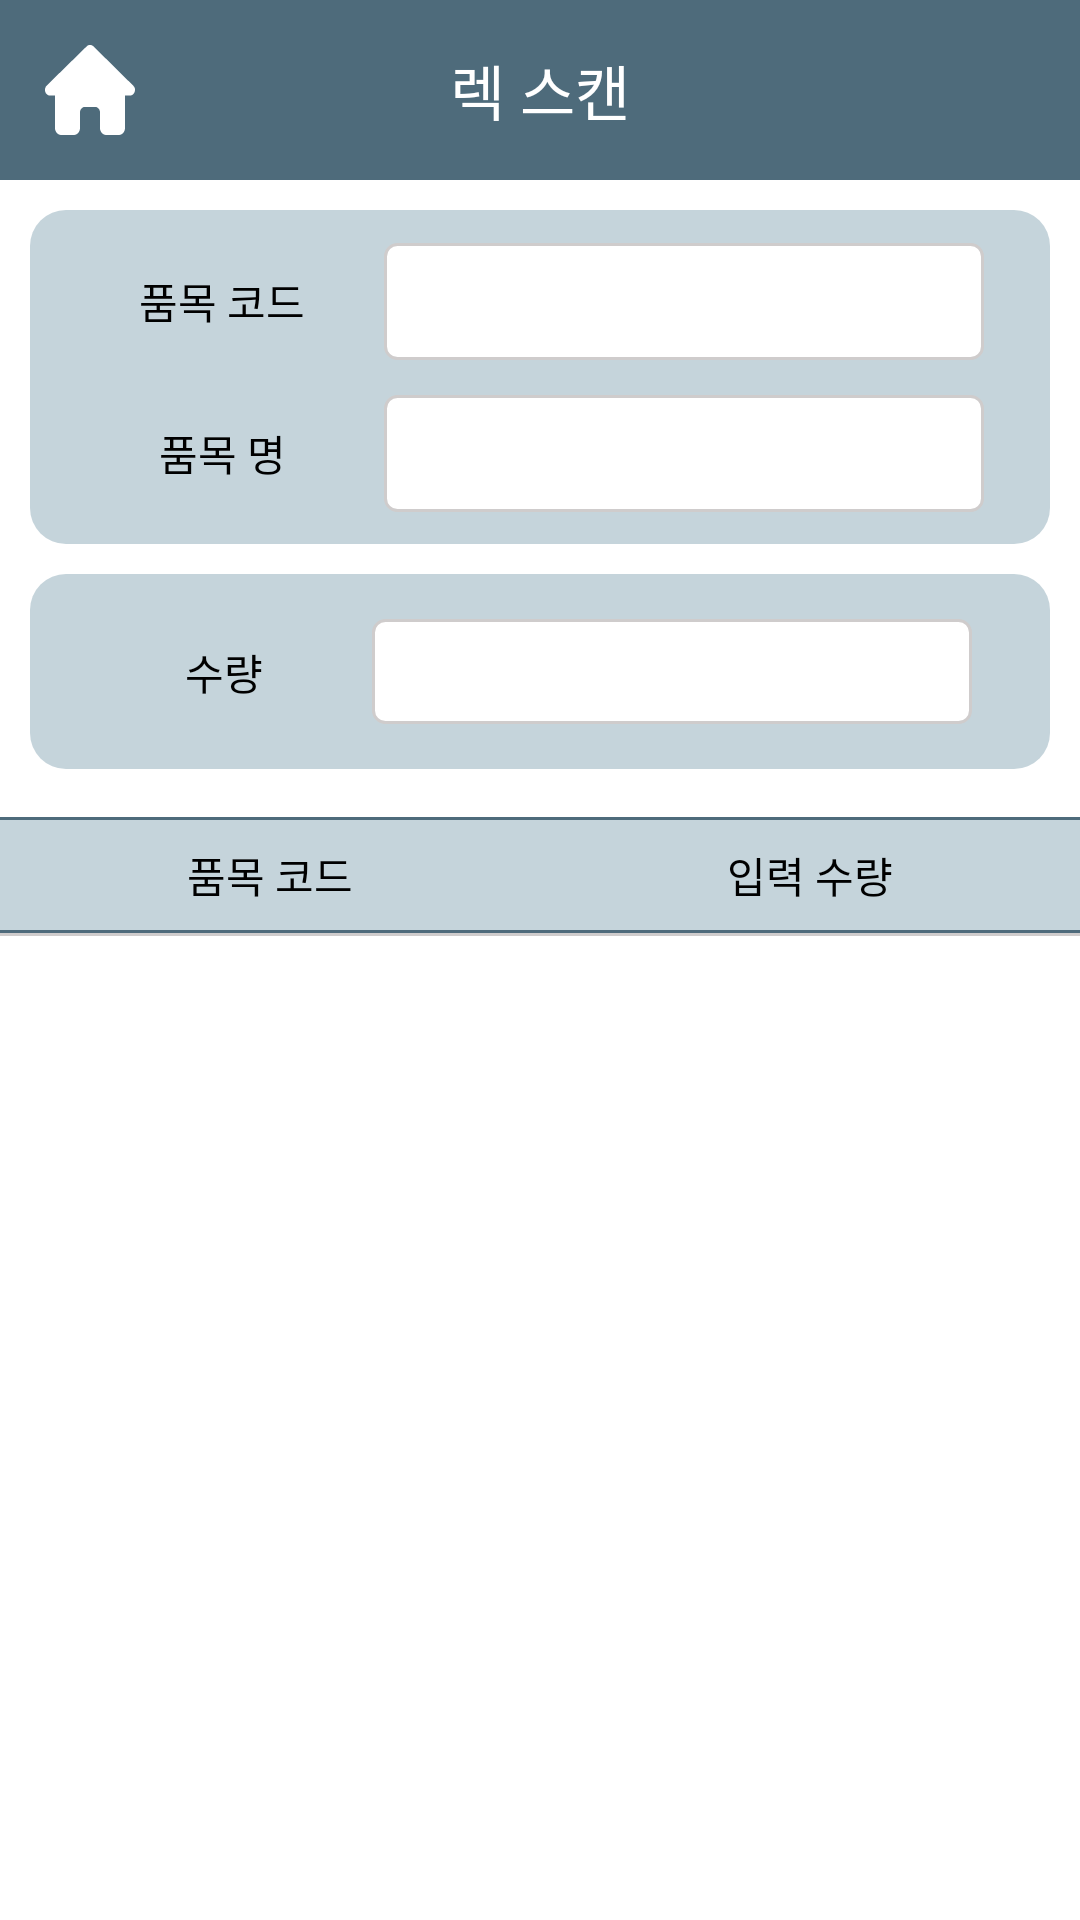

Write the Android layout XML for this screen, with the resource values it uses.
<!-- AndroidManifest.xml: application theme Theme.VPHIPda -->
<!-- res/layout/fragment_inven.xml -->
<?xml version="1.0" encoding="utf-8"?>
<androidx.constraintlayout.widget.ConstraintLayout
    xmlns:android="http://schemas.android.com/apk/res/android"
    xmlns:tools="http://schemas.android.com/tools"
    xmlns:app="http://schemas.android.com/apk/res-auto"
    android:layout_width="match_parent"
    android:layout_height="match_parent"
    tools:context=".view.fragment.inven.InvenFragment">

    <androidx.constraintlayout.widget.ConstraintLayout
        android:id="@+id/top_bar"
        android:layout_width="match_parent"
        android:layout_height="60dp"
        android:background="@color/bg_main"
        app:layout_constraintEnd_toEndOf="parent"
        app:layout_constraintStart_toStartOf="parent"
        app:layout_constraintTop_toTopOf="parent"
        >


        <androidx.constraintlayout.widget.ConstraintLayout
            android:id="@+id/inven_home_btn"
            android:layout_width="60dp"
            android:layout_height="match_parent"
            android:paddingVertical="30dp"
            app:layout_constraintStart_toStartOf="parent"
            app:layout_constraintBottom_toBottomOf="parent"
            app:layout_constraintTop_toTopOf="parent"
            />


        <androidx.constraintlayout.widget.ConstraintLayout
            android:id="@+id/inven_reset_btn"
            android:layout_width="250dp"
            android:layout_height="match_parent"
            android:paddingVertical="30dp"
            app:layout_constraintBottom_toBottomOf="parent"
            app:layout_constraintEnd_toEndOf="parent"
            app:layout_constraintTop_toTopOf="parent" />

        <TextView
            android:id="@+id/home_btn_img"
            android:layout_width="30dp"
            android:layout_height="30dp"
            android:layout_marginStart="15dp"
            android:textColor="@color/white"
            android:background="@drawable/house_solid2"
            app:layout_constraintBottom_toBottomOf="parent"
            app:layout_constraintTop_toTopOf="parent"
            app:layout_constraintStart_toStartOf="parent"/>


        <TextView
            android:id="@+id/reset_btn_img"
            android:layout_width="30dp"
            android:layout_height="30dp"
            android:layout_marginEnd="15dp"
            android:textColor="@color/white"
            android:background="@drawable/reset_btn"
            app:layout_constraintBottom_toBottomOf="parent"
            app:layout_constraintTop_toTopOf="parent"
            app:layout_constraintEnd_toEndOf="parent"/>

        <TextView
            android:id="@+id/inven_tx_rack"
            android:layout_width="wrap_content"
            android:layout_height="match_parent"
            android:gravity="center"
            android:text="렉 스캔"
            android:textColor="@color/white"
            android:textSize="@dimen/h5"
            android:fontFamily="@font/nanumsquareneo_deb"
            app:layout_constraintEnd_toStartOf="@+id/reset_btn_img"
            app:layout_constraintStart_toEndOf="@+id/home_btn_img"
            app:layout_constraintTop_toTopOf="parent" />

    </androidx.constraintlayout.widget.ConstraintLayout>

    <EditText
        android:id="@+id/inven_ed_scan"
        android:layout_width="200dp"
        android:layout_height="30dp"
        android:gravity="center"
        android:text=""
        app:layout_constraintEnd_toStartOf="parent"
        app:layout_constraintTop_toTopOf="parent"
        />
    
    

    <androidx.constraintlayout.widget.ConstraintLayout
        android:id="@+id/inven_ly_item"
        android:layout_width="match_parent"
        android:layout_height="wrap_content"
        android:layout_margin="10dp"
        android:padding="10dp"
        android:background="@drawable/table_border"
        app:layout_constraintStart_toStartOf="parent"
        app:layout_constraintEnd_toEndOf="parent"
        app:layout_constraintTop_toBottomOf="@+id/top_bar">

        <TextView
            android:id="@+id/inven_txlb_cdItem"
            android:layout_width="wrap_content"
            android:layout_height="wrap_content"
            android:layout_marginTop="10dp"
            android:text="품목 코드"
            android:textColor="@color/black"
            android:fontFamily="@font/nanumsquareneo_deb"
            app:layout_constraintEnd_toStartOf="@+id/inven_tx_cdItem"
            app:layout_constraintStart_toStartOf="parent"
            app:layout_constraintTop_toTopOf="parent"/>

        <TextView
            android:id="@+id/inven_tx_cdItem"
            android:layout_width="200dp"
            android:layout_height="wrap_content"
            android:gravity="center"
            android:padding="10dp"
            android:background="@drawable/box_shape_input_label"
            android:fontFamily="@font/nanumsquareneo_deb"
            app:layout_constraintStart_toStartOf="parent"
            app:layout_constraintEnd_toEndOf="parent"
            app:layout_constraintTop_toTopOf="@+id/inven_txlb_cdItem"
            app:layout_constraintBottom_toBottomOf="@+id/inven_txlb_cdItem"
            app:layout_constraintHorizontal_bias="0.9"/>

        <TextView
            android:id="@+id/inven_txlb_nmItem"
            android:layout_width="wrap_content"
            android:layout_height="wrap_content"
            android:layout_marginTop="30dp"
            android:layout_marginBottom="10dp"
            android:text="품목 명"
            android:textColor="@color/black"
            android:fontFamily="@font/nanumsquareneo_deb"
            app:layout_constraintStart_toStartOf="parent"
            app:layout_constraintEnd_toStartOf="@+id/inven_tx_nmItem"
            app:layout_constraintBottom_toBottomOf="parent"
            app:layout_constraintTop_toBottomOf="@id/inven_txlb_cdItem"/>

        <TextView
            android:id="@+id/inven_tx_nmItem"
            android:layout_width="200dp"
            android:layout_height="wrap_content"
            android:gravity="center"
            android:padding="10dp"
            android:background="@drawable/box_shape_input_label"
            android:fontFamily="@font/nanumsquareneo_deb"
            app:layout_constraintStart_toStartOf="parent"
            app:layout_constraintEnd_toEndOf="parent"
            app:layout_constraintTop_toTopOf="@+id/inven_txlb_nmItem"
            app:layout_constraintBottom_toBottomOf="@+id/inven_txlb_nmItem"
            app:layout_constraintHorizontal_bias="0.9"/>

    </androidx.constraintlayout.widget.ConstraintLayout>

    <androidx.constraintlayout.widget.ConstraintLayout
        android:id="@+id/inven_ly_qt"
        android:layout_width="match_parent"
        android:layout_height="wrap_content"
        android:padding="15dp"
        android:layout_margin="10dp"
        android:background="@drawable/table_border"
        app:layout_constraintStart_toStartOf="parent"
        app:layout_constraintEnd_toEndOf="parent"
        app:layout_constraintTop_toBottomOf="@+id/inven_ly_item"
        >

        <TextView
            android:id="@+id/inven_txlb_qt"
            android:layout_width="wrap_content"
            android:layout_height="wrap_content"
            android:fontFamily="@font/nanumsquareneo_deb"
            android:text="수량"
            android:textColor="@color/black"
            app:layout_constraintStart_toStartOf="parent"
            app:layout_constraintEnd_toStartOf="@+id/inven_tx_qt"
            app:layout_constraintTop_toTopOf="parent"
            app:layout_constraintBottom_toBottomOf="parent"/>

        <EditText
            android:id="@+id/inven_tx_qt"
            android:layout_width="200dp"
            android:layout_height="35dp"
            android:background="@drawable/box_shape_input_label"
            android:gravity="center"
            android:text=""
            android:inputType="number"
            android:enabled="false"
            app:layout_constraintBottom_toBottomOf="parent"
            app:layout_constraintEnd_toEndOf="parent"
            app:layout_constraintStart_toStartOf="parent"
            app:layout_constraintTop_toTopOf="parent"
            app:layout_constraintHorizontal_bias="0.9"
            />

    </androidx.constraintlayout.widget.ConstraintLayout>

    <androidx.constraintlayout.widget.ConstraintLayout
        android:id="@+id/inven_tb_row"
        android:layout_width="match_parent"
        android:layout_height="wrap_content"
        android:background="@drawable/bd_bottom"
        android:layout_marginTop="15dp"
        app:layout_constraintEnd_toEndOf="parent"
        app:layout_constraintStart_toStartOf="parent"
        app:layout_constraintTop_toBottomOf="@+id/inven_ly_qt">


        <TextView
            android:id="@+id/inven_th_cdItem"
            android:layout_width="0dp"
            android:layout_height="match_parent"
            android:background="@drawable/table_border_top_bottom"
            android:fontFamily="@font/nanumsquareneo_deb"
            android:gravity="center"
            android:padding="10dp"
            android:text="@string/CD_ITEM"
            android:textColor="@color/black"
            app:layout_constraintEnd_toStartOf="@+id/inven_th_qt_ld"
            app:layout_constraintHorizontal_bias="0.5"
            app:layout_constraintHorizontal_weight="1"
            app:layout_constraintStart_toStartOf="parent"
            app:layout_constraintTop_toTopOf="parent" />


        <TextView
            android:id="@+id/inven_th_qt_ld"
            android:layout_width="0dp"
            android:layout_height="match_parent"
            android:background="@drawable/table_border_top_bottom"
            android:fontFamily="@font/nanumsquareneo_deb"
            android:gravity="center"
            android:padding="10dp"
            android:text="입력 수량"
            android:textColor="@color/black"
            app:layout_constraintEnd_toEndOf="parent"
            app:layout_constraintHorizontal_bias="0.5"
            app:layout_constraintHorizontal_weight="1"
            app:layout_constraintStart_toEndOf="@+id/inven_th_cdItem"
            app:layout_constraintTop_toTopOf="parent" />

    </androidx.constraintlayout.widget.ConstraintLayout>

    <androidx.constraintlayout.widget.ConstraintLayout
        android:layout_width="match_parent"
        android:layout_height="0dp"
        app:layout_constraintBottom_toBottomOf="parent"
        app:layout_constraintStart_toStartOf="parent"
        app:layout_constraintEnd_toEndOf="parent"
        app:layout_constraintTop_toBottomOf="@id/inven_tb_row"
        >


        <androidx.recyclerview.widget.RecyclerView
            android:layout_width="match_parent"
            android:layout_height="wrap_content"
            android:enabled="false"
            android:id="@+id/inven_rv"
            app:layout_constraintTop_toTopOf="parent"
            app:layout_constraintStart_toStartOf="parent"
            app:layout_constraintEnd_toEndOf="parent"
            tools:listitem="@layout/rv_inven"
            app:layoutManager="androidx.recyclerview.widget.LinearLayoutManager"
            />

    </androidx.constraintlayout.widget.ConstraintLayout>






</androidx.constraintlayout.widget.ConstraintLayout>
<!-- res/layout/rv_inven.xml (included above) -->
<?xml version="1.0" encoding="utf-8"?>
<layout
    xmlns:android="http://schemas.android.com/apk/res/android"
    xmlns:app="http://schemas.android.com/apk/res-auto"
    xmlns:tools="http://schemas.android.com/tools"
    >

    <androidx.constraintlayout.widget.ConstraintLayout
        android:layout_width="match_parent"
        android:layout_height="wrap_content"
        android:background="@drawable/bd_bottom"
        android:focusable="true">


        <TextView
            android:id="@+id/rv_inven_val_CD_ITEM"
            android:layout_width="0dp"
            android:layout_height="wrap_content"
            android:text="RB1003"
            android:textColor="@color/black"
            android:gravity="center"
            android:padding="10dp"
            app:layout_constraintHorizontal_bias="0.5"
            app:layout_constraintHorizontal_weight="1"
            app:layout_constraintEnd_toStartOf="@+id/rv_inven_val_QT_LD"
            app:layout_constraintStart_toStartOf="parent"
            app:layout_constraintTop_toTopOf="parent" />

        <TextView
            android:id="@+id/rv_inven_val_QT_LD"
            android:layout_width="0dp"
            android:layout_height="wrap_content"
            android:text="60"
            android:textColor="@color/black"
            android:gravity="center"
            android:padding="10dp"
            app:layout_constraintEnd_toEndOf="parent"
            app:layout_constraintHorizontal_bias="0.5"
            app:layout_constraintHorizontal_weight="1"
            app:layout_constraintStart_toEndOf="@+id/rv_inven_val_CD_ITEM"
            app:layout_constraintTop_toTopOf="parent"/>



    </androidx.constraintlayout.widget.ConstraintLayout>
</layout>
<!-- resources referenced by this layout -->
<resources>
  <color name="bg_main">#4e6b7b</color>
  <color name="black">#FF000000</color>
  <color name="white">#FFFFFFFF</color>
  <dimen name="h5">20sp</dimen>
  <!-- drawable bd_bottom (drawable) -->
  <?xml version="1.0" encoding="utf-8"?>
  <layer-list xmlns:android="http://schemas.android.com/apk/res/android">
      <item>
          <shape android:shape="rectangle">
              <solid android:color="@color/box_gray" />
          </shape>
      </item>
      <item android:bottom="1dp">
          <shape android:shape="rectangle">
              <solid android:color="@color/white" />
          </shape>
      </item>
  </layer-list>
  <!-- drawable box_shape_input_label (drawable) -->
  <?xml version="1.0" encoding="utf-8"?>
  <shape xmlns:android="http://schemas.android.com/apk/res/android">
      <stroke android:color="@color/box_gray"
          android:width="1dp" />
      <corners android:radius="4dp"/>
      <solid android:color="@color/white">/</solid>
  </shape>
  <!-- drawable house_solid2 (drawable) -->
  <vector android:height="21dp" android:viewportHeight="512"
      android:viewportWidth="576" android:width="24dp" xmlns:android="http://schemas.android.com/apk/res/android">
      <path android:fillColor="@color/white" android:pathData="M575.8,255.5c0,18 -15,32.1 -32,32.1h-32l0.7,160.2c0,2.7 -0.2,5.4 -0.5,8.1V472c0,22.1 -17.9,40 -40,40H456c-1.1,0 -2.2,0 -3.3,-0.1c-1.4,0.1 -2.8,0.1 -4.2,0.1H416,392c-22.1,0 -40,-17.9 -40,-40V448,384c0,-17.7 -14.3,-32 -32,-32H256c-17.7,0 -32,14.3 -32,32v64,24c0,22.1 -17.9,40 -40,40H160,128.1c-1.5,0 -3,-0.1 -4.5,-0.2c-1.2,0.1 -2.4,0.2 -3.6,0.2H104c-22.1,0 -40,-17.9 -40,-40V360c0,-0.9 0,-1.9 0.1,-2.8V287.6H32c-18,0 -32,-14 -32,-32.1c0,-9 3,-17 10,-24L266.4,8c7,-7 15,-8 22,-8s15,2 21,7L564.8,231.5c8,7 12,15 11,24z"/>
  </vector>
  <!-- drawable table_border (drawable) -->
  <?xml version="1.0" encoding="utf-8"?>
  <shape xmlns:android="http://schemas.android.com/apk/res/android">
      <corners android:radius="12dp"/>
      <solid android:color="@color/bg_main2"/>
  </shape>
  <!-- drawable table_border_top_bottom (drawable) -->
  <?xml version="1.0" encoding="utf-8"?>
  <layer-list xmlns:android="http://schemas.android.com/apk/res/android" >
  
      <item
          android:bottom="1dp"
          android:left="-2dp"
          android:right="-2dp"
          android:top="1dp">
          <shape android:shape="rectangle" >
              <stroke
                  android:width="1dp"
                  android:color="@color/bg_main" />
  
              <solid android:color="@color/bg_main2" />
          </shape>
      </item>
  
  </layer-list>
  <string name="CD_ITEM">품목 코드</string>
  <style name="Theme.VPHIPda" parent="Theme.MaterialComponents.DayNight.NoActionBar">
          
          <item name="colorPrimary">@color/bg_main</item>
          <item name="colorPrimaryVariant">#009688</item>
          <item name="colorOnPrimary">@color/white</item>
          
          <item name="colorSecondary">@color/teal_200</item>
          <item name="colorSecondaryVariant">@color/teal_700</item>
          <item name="colorOnSecondary">@color/black</item>
          
          <item name="android:statusBarColor">?attr/colorPrimaryVariant</item>
          
      </style>
  <color name="box_gray">#CFCCCC</color>
  <color name="bg_main2">#c5d4db</color>
  <color name="teal_200">#FF03DAC5</color>
  <color name="teal_700">#FF018786</color>
</resources>
